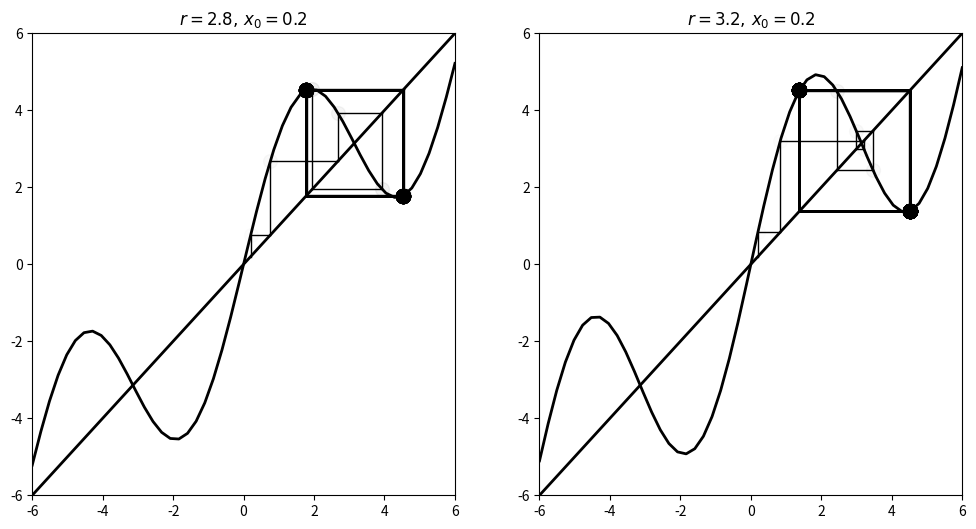

The script that saved this image: (Note: this script raises an exception after producing the figure.)
import numpy as np
import matplotlib.pyplot as plt
import sympy as sp


def func(r, x):
    return x+r*np.sin(x)



def diff(r, x):
    t = sp.Symbol('t')
    y = func(r, t)

    fnc = y.diff(t)

    return fnc.subs(t, x)


def d_func(r, x):
    h = 1e-5
    return (func(r, x+h)-func(r, x-h))/(2*h)


def system_figure(r, x0, n, tval,ax=None):
    # Plot the function and the
    # y=x diagonal line.
    t = np.linspace(-tval, tval)
    # Defalut  50개의 배열
    ax.plot(t, func(r, t), 'k', lw=2)
    # lw 선굵기
    ax.plot([-tval, tval], [-tval, tval], 'k', lw=2)

    # Recursively apply y=f(x) and plot two lines:
    # (x, x) -> (x, y)
    # (x, y) -> (y, y)
    x = x0
    for i in range(n):
        y = func(r, x)
        # Plot the two lines.
        ax.plot([x, x], [x, y], 'k', lw=1)
        ax.plot([x, y], [y, y], 'k', lw=1)
        # Plot one web part. x line & y line
        # Plot the positions with increasing
        # opacity.
        ax.plot([x], [y], 'ok', ms=10,
                alpha=(i + 1) / n)
        # ms 마커크기 , alpha 투명도 / 0 이면 완전투명
        x = y
        # x = y 를 따라 x, y 재설정

    ax.set_xlim(-tval, tval)  # 축설정, y 0 ~ 1 까지
    ax.set_ylim(-tval, tval)
    ax.set_title(f"$r={r:.1f}, \, x_0={x0:.1f}$")


# *Default bifurcation diagram 2,8 to 4
def bifurcation_figure(x0, xmin, xmax, ymin, ymax, iterations, last, n):
    r = np.linspace(xmin, xmax, n)
    # r 사이 간격 (찍히는 점의 개수)
    x = x0 * np.ones(n)
    # Identity list with n
    nlyapunov = np.zeros(n)
    # Zero list with n

    fig, (ax1, ax2) = plt.subplots(2, 1, figsize=(12, 9), sharex=False)
    for i in range(iterations):
        x = func(r, x) # x1 = f(x0) 계산, 반복
        # We compute the partial sum of the
        # n times with Lyapunov exponent.
        nlyapunov += np.log(abs(d_func(r, x)))
        # lyapunov = 1/n * Sum of log {f(x_i)} (r-2rx) is derivative of func fnc.

        #Have to change this part to derivative some func.
        # and += mean sum for iterations

        # We display the bifurcation diagram.
        if i >= (iterations - last):
            ax1.plot(r, x, ',k', ms=5, alpha=0.125)
            # 충분히 진행한다음 후반 last번째 값, 수렴하면 하나로 찍히겠지만, 안할경우 chaos적 점이 찍힘

    ax1.set_xlim(xmin, xmax)
    ax1.set_ylim(ymin, ymax)
    ax1.set_xlabel('r')
    ax1.set_ylabel('x')
    ax1.set_title(f"$Bifurcation diagram, \, x_0={x0:.1f}$")

    # We display the Lyapunov exponent.
    # Horizontal line.
    lyapunov = nlyapunov

    ax2.axhline(0, color='k', lw=.5, alpha=.5)
    # Negative Lyapunov exponent.
    # r[condition], lyapunov[conditon]
    ax2.plot(r[lyapunov < 0], lyapunov[lyapunov < 0] / iterations, '.k', alpha=.5, ms=.5)
    # Positive Lyapunov exponent.
    ax2.plot(r[lyapunov >= 0], lyapunov[lyapunov >= 0] / iterations, '.r', alpha=.5, ms=.5)
    ax2.set_xlim(xmin, xmax)
    ax2.set_ylim(-2, 1)
    ax2.set_xlabel('r')
    ax2.set_ylabel('x')
    ax2.set_title(f"$Lyapunov exponent, \, x_0={x0:.1f}$")

    plt.tight_layout()


def iteration_figure(x0, r0, ymin, ymax, last, start, final):

    # r 사이 간격 (찍히는 점의 개수)
    x = x0
    r = r0
    # 10^(-5)*Identity list with n
    val = []
    val.append(x0)
    fig, ax1 = plt.subplots(1, 1, figsize=(8, 9), sharex=True)
    for i in range(final):
        #for i in 300 - 80 = 220 0 to 220
        val.append(func(r, val[i]))
        # val - length : final, list x0 x1 ... x300
    Range = final - start
    for j in range(Range):
        if j>= last:
            ycord = val[j + start - last: j + start]
            xcord = [j + start] * (last)
            ax1.plot(xcord, ycord, '.k', ms=3, alpha=1)

    ax1.set_xlim(start, final)
    ax1.set_ylim(ymin, ymax)
    ax1.set_title("Iteration diagram")

    plt.show()


def bifurcation_figure(vvalmin, vvalmax, rmin, rmax, ymin, ymax, iterations, last, n, n1, x0):
    r = np.linspace(rmin, rmax, n)
    # r 사이 간격 (찍히는 점의 개수)

    # Identity list with n

    fig = plt.figure()
    ax = fig.gca(projection='3d')
    fig2 = plt.figure()
    ax1 = fig2.gca()
    v0 = np.linspace(vvalmin, vvalmax, n1)
    for i in range(n1):
        x = x0 * np.ones(n)
        v = v0[i] * np.ones(n)
        ini = v0[i] * np.ones(n)
        for i in range(iterations):
            x = func(r, v, x) # x1 = f(x0) 계산, 반복
            # We display the bifurcation diagram.
            if i >= (iterations - last):
                ax.plot(ini, r, x, ',k', ms=5, alpha=0.125)
                ax1.plot(ini, r, 0 , ',k', ms=5, alpha=0.125)
            # 충분히 진행한다음 후반 last번째 값, 수렴하면 하나로 찍히겠지만, 안할경우 chaos적 점이 찍힘
    ax.set_zlim(ymin, ymax)
    ax.set_xlim(vvalmin, vvalmax)
    ax.set_ylim(rmin, rmax)
    ax.set_xlabel('r')
    ax.set_ylabel('v')
    ax.set_zlabel('x')
    ax.set_title(f"$Bifurcation diagram$")

    plt.show()


'''
    for i in range(n-1):
        if lyapunov[i]*lyapunov[i+1] <= 0:
            a = xmin+(xmax-xmin)*(i/n)
            print(a)
'''
'''
x = np.linspace(0, 1)
fig, ax = plt.subplots(1, 1)
# fig : 전체 서브 플롯, ax : 낱낱개
ax.plot(x, func(2, x), 'k')
'''
'''
fig, (ax1, ax2) = plt.subplots(1, 2, figsize=(12, 6), sharey=True)
# system_figure(r, x0, n, ax=None)

system_figure(2.5, .1, 10, ax=ax1)
# ax=ax1에 fig 적용
system_figure(3.5, .1, 10, ax=ax2)
# ax=ax2에 fig 적용
'''

#bifurcation_figure(0.2, 2.8, 4, 0, 1, 1000, 100, 7)
#bifurcation_figure(0.2, 2.8, 4, 0, 1, 1000, 100, 10000)
#bifurcation_figure(0.2,3.840, 3.857, 0.44, 0.55, 10000, 1000, 10000)
#bifurcation_figure(0.2,3.8470, 3.8501, 0.46, 0.474, 10000, 1000, 10000)
#def system_figure(r, x0, n, tval,ax=None):
fig, (ax5,ax4) = plt.subplots(1, 2, figsize=(12, 6), sharex=True)
system_figure(2.8, 0.2, 80,6, ax=ax5)
system_figure(3.2, 0.2, 160,6, ax=ax4)
# system figure ( r, x0, iteration, tval,  ax)
# bifurcation_figure(x0, xmin, xmax, ymin, ymax, iterations, last, n)
#bifurcation_figure(0.2, 2.8, 4, 0, 1, 10000, 1000, 100000)
#ifurcation_figure(0.2,3.840, 3.857, 0.44, 0.55, 1000, 100, 10000)
bifurcation_figure(0.2, 0, 6, 0, 6, 1000, 100, 10000)

#iteration_figure(0.51, 3.82831, 0, 1, 3, 0, 500)

plt.show()
